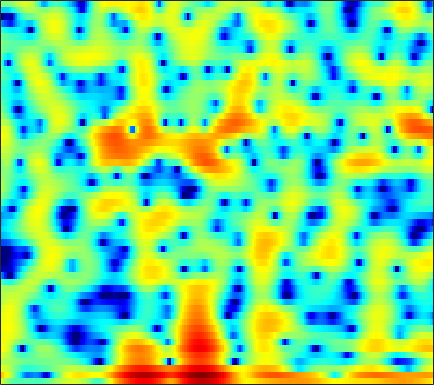

Data behind this chart, as committed beside it:
3.809, 2.7178, 1.3484, 0.16144, -0.57011, -1.2722, -1.7113, -1.8854, -1.9598, -1.9271, -1.9018, -1.8872, -1.9193, -1.9777, -2.0363, -2.1135, -2.1598, -2.1985, -2.2018, -2.0352, -1.6785, -1.3168, -0.78184, -0.20431
7.324, 6.472, 5.283, 4.018, 3.004, 1.545, -0.07507, -1.425, -3.436, -5.716, -8.12, -9.711, -10.81, -10.53, -9.966, -9.342, -9.196, -9.484, -10.54, -12.55, -15.65, -17.06, -13.55, -8.995
3.993, 3.642, 3.073, 2.392, 1.815, 0.9627, 0.03488, -0.6841, -1.629, -2.454, -3.109, -3.437, -3.604, -3.51, -3.344, -3.06, -2.772, -2.572, -2.331, -2.103, -1.869, -1.664, -1.336, -0.9306
2, 1.964, 1.803, 1.542, 1.298, 0.9281, 0.5291, 0.2344, -0.1164, -0.4131, -0.6635, -0.8113, -0.9382, -0.9981, -0.9993, -0.9558, -0.8823, -0.8121, -0.7104, -0.6141, -0.5178, -0.4592, -0.3861, -0.3296
3.638, 3.29, 2.727, 2.055, 1.483, 0.6375, -0.2837, -0.971, -1.774, -2.36, -2.639, -2.634, -2.376, -1.948, -1.575, -1.07, -0.6109, -0.3077, 0.01513, 0.2425, 0.372, 0.4038, 0.3641, 0.2366
5.273, 4.853, 4.107, 3.111, 2.161, 0.5308, -1.69, -3.906, -8.141, -16.36, -20.07, -11.83, -6.815, -3.971, -2.511, -1.102, -0.1411, 0.3726, 0.842, 1.1, 1.176, 1.123, 0.9124, 0.5444
4.149, 4.239, 4.113, 3.739, 3.323, 2.6, 1.7, 0.9714, 0.0429, -0.7092, -1.165, -1.318, -1.321, -1.208, -1.113, -1.014, -0.9817, -1.006, -1.095, -1.24, -1.442, -1.637, -1.983, -2.454
3.925, 4.221, 4.418, 4.401, 4.27, 3.974, 3.528, 3.11, 2.471, 1.753, 0.9652, 0.3271, -0.5981, -1.631, -2.483, -3.716, -5.014, -5.939, -6.933, -7.435, -7.41, -7.184, -6.826, -6.605
4.258, 4.512, 4.718, 4.754, 4.659, 4.401, 3.99, 3.577, 2.881, 2.013, 0.9712, 0.06374, -1.34, -3.012, -4.517, -6.96, -10.21, -13.56, -20.59, -22.05, -15.43, -12.52, -10.08, -8.608
3.811, 4.162, 4.459, 4.567, 4.503, 4.239, 3.79, 3.326, 2.546, 1.58, 0.4501, -0.5006, -1.863, -3.294, -4.374, -5.738, -6.923, -7.621, -8.192, -8.287, -7.95, -7.517, -6.865, -6.255
3.64, 4.043, 4.386, 4.533, 4.502, 4.245, 3.747, 3.214, 2.279, 1.081, -0.4066, -1.724, -3.741, -5.968, -7.641, -9.385, -9.898, -9.468, -8.352, -7.16, -6.081, -5.375, -4.581, -3.958
2.949, 3.482, 3.978, 4.231, 4.284, 4.141, 3.749, 3.281, 2.412, 1.24, -0.2858, -1.71, -4.076, -7.117, -9.947, -13.63, -13.35, -11.1, -8.371, -6.382, -4.94, -4.122, -3.274, -2.654
1.523, 2.191, 2.852, 3.237, 3.379, 3.397, 3.227, 2.978, 2.479, 1.8, 0.9653, 0.2546, -0.7691, -1.797, -2.502, -3.26, -3.716, -3.855, -3.856, -3.736, -3.553, -3.402, -3.202, -2.986
1.439, 1.782, 2.152, 2.438, 2.566, 2.658, 2.661, 2.609, 2.456, 2.218, 1.889, 1.586, 1.11, 0.5713, 0.1314, -0.5007, -1.192, -1.754, -2.565, -3.45, -4.358, -4.989, -5.604, -5.751
1.381, 1.282, 1.168, 1.166, 1.23, 1.387, 1.596, 1.778, 2.037, 2.259, 2.396, 2.429, 2.379, 2.179, 1.923, 1.414, 0.666, -0.09142, -1.423, -3.273, -5.963, -8.925, -15.95, -22.72
-1.983, -2.672, -3.496, -4.07, -4.141, -3.71, -2.808, -1.975, -0.8343, 0.2137, 1.112, 1.668, 2.237, 2.59, 2.712, 2.682, 2.427, 2.075, 1.381, 0.4309, -0.7099, -1.594, -2.527, -2.831
-9.442, -11.14, -14.05, -19.11, -24.04, -18.55, -12.56, -9.513, -6.512, -4.242, -2.434, -1.321, -0.1222, 0.8419, 1.417, 1.996, 2.388, 2.568, 2.663, 2.63, 2.502, 2.371, 2.195, 2.036
-16.74, -17.3, -17.43, -17.6, -17.31, -15.82, -13.45, -11.59, -9.295, -7.22, -5.411, -4.195, -2.731, -1.411, -0.5036, 0.5835, 1.52, 2.12, 2.78, 3.279, 3.616, 3.757, 3.815, 3.709
-25.37, -22.5, -20.49, -18.45, -17.12, -15.48, -13.84, -12.71, -11.34, -10.12, -8.941, -8.047, -6.656, -5.026, -3.709, -1.927, -0.2656, 0.8364, 2.095, 3.089, 3.821, 4.212, 4.509, 4.564
-23.09, -23.44, -23.73, -22.23, -20.23, -17.71, -15.81, -14.77, -14.02, -14.16, -15.53, -17.48, -18.56, -13.62, -9.728, -5.733, -2.727, -0.9482, 0.9337, 2.351, 3.381, 3.942, 4.429, 4.654
-20.46, -22.4, -24.83, -22.38, -19.41, -16.3, -14.03, -12.91, -11.99, -11.69, -11.93, -12.12, -11.58, -9.412, -7.245, -4.41, -2.005, -0.5002, 1.117, 2.349, 3.251, 3.719, 4.121, 4.287
-11.92, -11.99, -11.68, -11.13, -10.47, -9.46, -8.39, -7.593, -6.639, -5.781, -4.937, -4.296, -3.372, -2.283, -1.408, -0.228, 0.8995, 1.653, 2.491, 3.112, 3.517, 3.666, 3.675, 3.48
-7.674, -7.442, -6.9, -6.266, -5.747, -4.961, -4.142, -3.499, -2.654, -1.821, -0.9953, -0.3997, 0.3931, 1.136, 1.667, 2.306, 2.832, 3.138, 3.398, 3.473, 3.33, 3.088, 2.556, 1.793
-6.719, -6.146, -5.512, -4.775, -4.198, -3.401, -2.555, -1.924, -1.064, -0.2037, 0.6065, 1.192, 1.915, 2.536, 2.925, 3.328, 3.57, 3.63, 3.536, 3.221, 2.656, 2.06, 1.024, -0.306
-7.809, -7.023, -6.182, -5.421, -4.841, -4.028, -3.112, -2.356, -1.294, -0.2089, 0.8305, 1.556, 2.391, 3.09, 3.492, 3.863, 4.025, 3.995, 3.738, 3.205, 2.387, 1.555, 0.1561, -1.578
-8.963, -8.412, -7.973, -7.986, -8.044, -7.674, -6.539, -5.275, -3.354, -1.533, 0.09742, 1.15, 2.338, 3.283, 3.835, 4.347, 4.6, 4.616, 4.374, 3.818, 2.926, 2.007, 0.4212, -1.651
-6.623, -7.002, -8.395, -11.11, -14.95, -31.91, -16.46, -10.74, -6.348, -3.43, -1.259, 0.04777, 1.508, 2.688, 3.408, 4.151, 4.628, 4.801, 4.774, 4.43, 3.737, 2.984, 1.617, -0.2223
-2.383, -3.02, -4.215, -5.518, -6.45, -7.197, -7.089, -6.529, -5.511, -4.383, -3.2, -2.254, -0.9281, 0.4039, 1.344, 2.449, 3.322, 3.793, 4.168, 4.236, 3.986, 3.595, 2.807, 1.732
0.607, -0.0422, -0.9868, -1.977, -2.737, -3.779, -4.848, -5.725, -7.083, -8.608, -9.64, -9.164, -6.862, -4.168, -2.333, -0.3368, 1.196, 2.071, 2.904, 3.393, 3.583, 3.535, 3.269, 2.807
1.699, 1.047, 0.1859, -0.7921, -1.593, -2.826, -4.292, -5.644, -7.93, -11.21, -15.18, -15.05, -10.39, -6.402, -4.164, -1.855, -0.1418, 0.8407, 1.813, 2.465, 2.846, 2.975, 2.965, 2.789
1.494, 1.001, 0.3022, -0.4642, -1.095, -1.996, -2.948, -3.652, -4.546, -5.199, -5.436, -5.209, -4.4, -3.228, -2.254, -1.017, 0.07261, 0.7539, 1.461, 1.952, 2.223, 2.313, 2.281, 2.101
0.7052, 0.5396, 0.1501, -0.3572, -0.8313, -1.525, -2.261, -2.753, -3.24, -3.367, -3.118, -2.713, -1.985, -1.099, -0.4148, 0.4335, 1.157, 1.587, 1.996, 2.188, 2.18, 2.042, 1.726, 1.292
-0.1493, 0.3313, 0.4894, 0.1711, -0.3854, -1.484, -3.012, -4.302, -5.707, -5.856, -4.54, -3.139, -1.326, 0.23, 1.164, 2.166, 2.857, 3.176, 3.353, 3.219, 2.803, 2.28, 1.339, 0.1946
0.4067, 1.142, 1.57, 1.306, 0.6752, -0.8379, -3.264, -6.017, -11.97, -13.72, -7.024, -3.736, -0.7708, 1.226, 2.32, 3.345, 3.958, 4.178, 4.138, 3.73, 2.91, 2.006, 0.268, -2.166
1.929, 2.135, 2.126, 1.819, 1.407, 0.6005, -0.3723, -1.104, -1.804, -1.936, -1.399, -0.7685, 0.2496, 1.17, 1.771, 2.351, 2.696, 2.776, 2.621, 2.16, 1.324, 0.4388, -1.117, -3.186
3.044, 2.992, 2.744, 2.369, 2.004, 1.451, 0.8417, 0.3983, -0.06487, -0.3637, -0.4366, -0.3356, -0.08387, 0.2712, 0.5232, 0.8429, 1.052, 1.108, 1.048, 0.7703, 0.2728, -0.2673, -1.153, -2.299
4.133, 3.943, 3.611, 3.104, 2.594, 1.8, 0.8905, 0.1803, -0.764, -1.506, -1.964, -2.028, -1.888, -1.507, -1.176, -0.7316, -0.3663, -0.1444, 0.06188, 0.1588, 0.1549, 0.06131, -0.2523, -0.7653
4.726, 4.606, 4.245, 3.579, 2.873, 1.618, -0.02898, -1.546, -3.989, -6.682, -8.491, -8.36, -6.651, -4.973, -3.978, -3.12, -2.554, -2.213, -1.763, -1.141, -0.4375, 0.08894, 0.6287, 0.9622
3.822, 3.971, 3.678, 2.968, 2.191, 0.7419, -1.171, -2.986, -6.084, -10.29, -14.25, -13.12, -9.6, -7.317, -6.454, -6.236, -7.038, -8.172, -9.072, -7.206, -4.046, -1.996, 0.1588, 1.6
2.25, 2.288, 1.849, 1.019, 0.1859, -1.2, -2.718, -3.855, -5.216, -6.185, -6.611, -6.661, -6.319, -5.978, -5.946, -6.405, -7.79, -9.461, -11.32, -8.808, -4.728, -2.294, 0.1819, 1.897
1.083, 0.5694, -0.3801, -1.742, -3.066, -5.13, -7.484, -9.191, -10.29, -9.741, -8.33, -7.231, -5.913, -4.917, -4.352, -3.82, -3.401, -3.078, -2.478, -1.537, -0.3764, 0.5575, 1.724, 2.713
0.0001332, -0.7796, -2.041, -3.693, -5.309, -8.075, -12.16, -16.88, -21.69, -14.74, -10.23, -7.971, -5.803, -4.139, -3.148, -2.053, -1.131, -0.52, 0.2521, 0.9703, 1.656, 2.133, 2.695, 3.13
-1.154, -1.771, -2.745, -3.878, -4.821, -6.14, -7.344, -8.021, -8.259, -7.682, -6.488, -5.431, -4.023, -2.694, -1.792, -0.7119, 0.202, 0.7963, 1.473, 2.016, 2.452, 2.7, 2.916, 3.002
-2.496, -2.745, -3.254, -3.913, -4.435, -5.152, -5.696, -5.879, -5.784, -5.261, -4.396, -3.57, -2.373, -1.212, -0.3822, 0.5951, 1.418, 1.929, 2.451, 2.812, 2.993, 3.022, 2.921, 2.682
-3.542, -3.382, -3.585, -4.215, -4.932, -6.147, -7.423, -8.078, -8.009, -6.679, -4.761, -3.311, -1.526, 0.005218, 0.9693, 2.02, 2.818, 3.248, 3.615, 3.752, 3.655, 3.436, 2.96, 2.276
-2.663, -2.578, -2.935, -3.837, -4.964, -7.203, -11.11, -16.94, -22.72, -10.79, -5.632, -3.071, -0.5482, 1.288, 2.322, 3.355, 4.032, 4.329, 4.475, 4.334, 3.94, 3.467, 2.584, 1.371
-1.079, -1.49, -2.177, -2.967, -3.605, -4.429, -5.138, -5.383, -4.93, -3.564, -1.77, -0.4261, 1.146, 2.399, 3.117, 3.766, 4.084, 4.122, 3.915, 3.445, 2.745, 2.081, 1.019, -0.2932
-0.9911, -2.095, -3.48, -4.371, -4.499, -4.086, -3.216, -2.427, -1.317, -0.1678, 0.9664, 1.746, 2.623, 3.285, 3.608, 3.772, 3.612, 3.272, 2.523, 1.479, 0.2053, -0.7739, -1.917, -2.674
-1.799, -4.363, -9.59, -18.01, -13.94, -7.481, -3.844, -1.958, -0.0959, 1.316, 2.395, 3.034, 3.654, 4.01, 4.091, 3.919, 3.392, 2.714, 1.363, -0.6352, -3.596, -6.662, -11.53, -10.5
-0.7601, -2.317, -4.345, -5.584, -5.44, -4.113, -2.437, -1.295, 0.02508, 1.071, 1.867, 2.321, 2.742, 2.943, 2.941, 2.736, 2.245, 1.665, 0.562, -0.9987, -3.079, -4.873, -6.761, -6.438
0.1655, -0.4822, -1.201, -1.654, -1.779, -1.71, -1.398, -1.088, -0.6381, -0.226, 0.1385, 0.3525, 0.5726, 0.7133, 0.7653, 0.7521, 0.6301, 0.4675, 0.1448, -0.2744, -0.706, -0.9818, -1.154, -1.007
0.2276, -0.1974, -0.7105, -1.115, -1.338, -1.525, -1.627, -1.651, -1.685, -1.711, -1.748, -1.768, -1.761, -1.665, -1.513, -1.223, -0.8426, -0.5395, -0.1516, 0.1994, 0.5146, 0.7261, 0.99, 1.249
-0.5238, -0.9998, -1.571, -2.047, -2.334, -2.594, -2.805, -2.96, -3.212, -3.572, -4.111, -4.593, -5.235, -5.56, -5.357, -4.412, -3.028, -1.946, -0.6142, 0.5105, 1.402, 1.947, 2.511, 2.904
-3.029, -3.804, -4.677, -5.301, -5.572, -5.686, -5.529, -5.388, -5.281, -5.569, -6.474, -7.798, -10.99, -17.76, -20.38, -11.01, -5.885, -3.343, -0.8858, 0.876, 2.172, 2.901, 3.619, 4.085
-8.972, -10.33, -11.71, -13.08, -13.92, -13.59, -11.18, -9.245, -7.323, -6.231, -5.878, -6.075, -6.739, -7.257, -6.929, -5.272, -3.092, -1.558, 0.18, 1.558, 2.626, 3.241, 3.852, 4.241
-30.24, -23.1, -17.14, -16.96, -18.6, -18.27, -12.66, -9.314, -6.204, -4.154, -2.882, -2.24, -1.661, -1.216, -0.8667, -0.3257, 0.2716, 0.7417, 1.347, 1.915, 2.406, 2.749, 3.122, 3.38
-5.98, -6.746, -6.838, -6.471, -6.013, -4.996, -3.658, -2.53, -1.125, 0.07334, 0.9774, 1.454, 1.843, 1.987, 1.96, 1.756, 1.402, 1.072, 0.6235, 0.3071, 0.2776, 0.4509, 0.8337, 1.23
0.3942, -0.01159, -0.2365, -0.1556, 0.07613, 0.5743, 1.198, 1.708, 2.351, 2.88, 3.257, 3.385, 3.331, 2.975, 2.469, 1.424, -0.1233, -1.704, -4.429, -7.446, -8.273, -6.941, -4.751, -3.234
